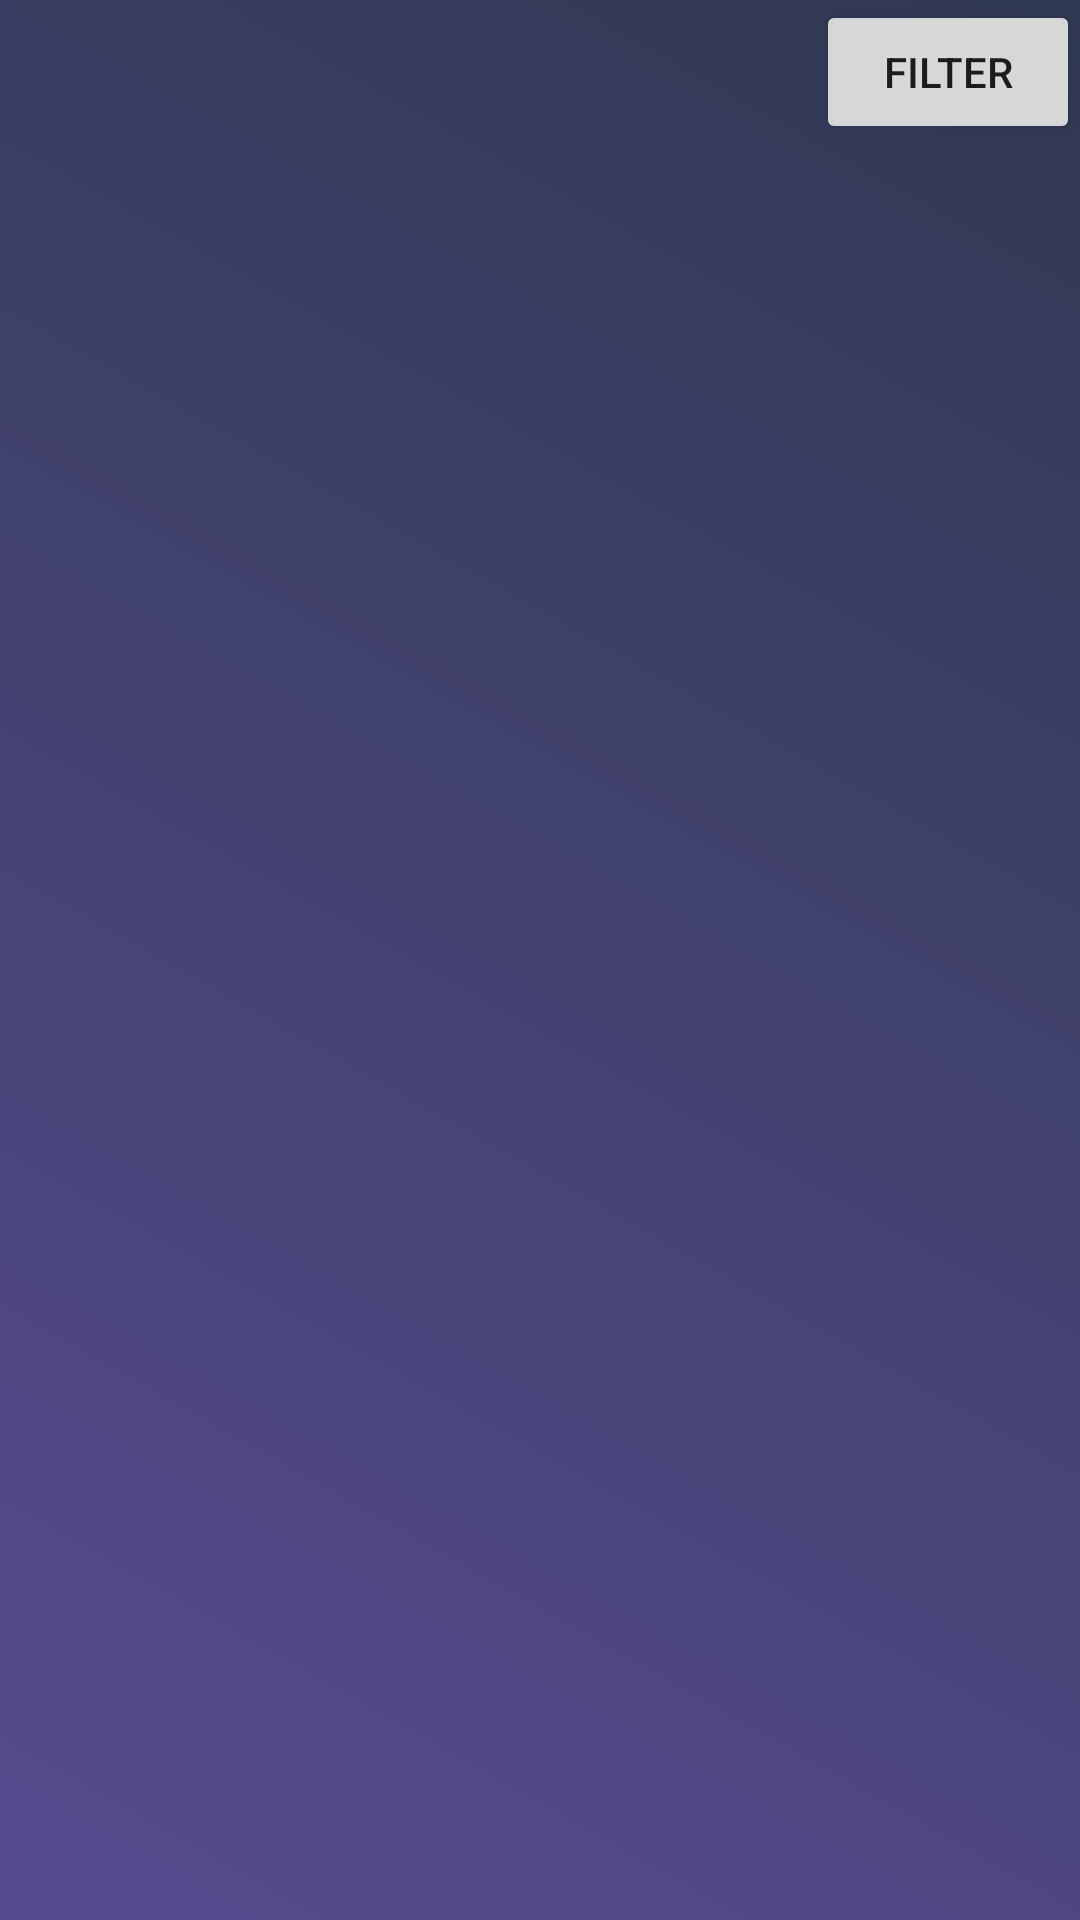

Layout XML and referenced resources for this Android screen:
<!-- AndroidManifest.xml: application theme AppTheme -->
<!-- res/layout/sharetrips_fragment.xml -->
<?xml version="1.0" encoding="utf-8"?>
<android.support.constraint.ConstraintLayout
    xmlns:android="http://schemas.android.com/apk/res/android"
    android:layout_width="match_parent"
    xmlns:app="http://schemas.android.com/apk/res-auto"
    android:background="@drawable/background_color"
    android:layout_height="match_parent">

    <Button
        android:id="@+id/btnFilter"
        android:layout_width="wrap_content"
        android:layout_height="wrap_content"
        android:text="Filter"
        app:layout_constraintRight_toRightOf="parent"
        app:layout_constraintBottom_toTopOf="@id/sharedtriprecycle"/>

    <android.support.v7.widget.RecyclerView
        android:id="@+id/sharedtriprecycle"
        android:layout_width="match_parent"
        android:layout_height="wrap_content"
        android:paddingLeft="20dp"
        android:paddingRight="20dp"
        app:layout_constraintTop_toBottomOf="@id/btnFilter"
        app:layout_constraintBottom_toTopOf="@+id/box">
    </android.support.v7.widget.RecyclerView>

    <TextView
        android:id="@+id/box"
        android:layout_width="match_parent"
        android:layout_height="40dp"
        app:layout_constraintBottom_toBottomOf="parent"/>
</android.support.constraint.ConstraintLayout>
<!-- resources referenced by this layout -->
<resources>
  <!-- drawable background_color (drawable) -->
  <?xml version="1.0" encoding="utf-8"?>
  <selector xmlns:android="http://schemas.android.com/apk/res/android">
      <item>
          <shape>
              <gradient
                  android:angle="45"
                  android:endColor="@color/endColor"
                  android:startColor="@color/startColor"
                  android:type="linear"
                  android:alpha="0.5"/>
          </shape>
      </item>
  </selector>
  <style name="AppTheme" parent="Theme.AppCompat.Light.DarkActionBar">
          
          <item name="actionBarStyle">@style/MyActionBar</item>
  
          
          <item name="colorPrimary">@color/skyblue</item>
          <item name="colorPrimaryDark">@color/colorPrimaryDark</item>
          <item name="colorAccent">@color/colorAccent</item>
          <item name="android:homeAsUpIndicator">@drawable/ic_arrow_back_black_24dp</item>
  
      </style>
  <color name="endColor">#303952</color>
  <color name="startColor">#574b90</color>
  <style name="MyActionBar" parent="@style/Widget.AppCompat.ActionBar.Solid">
          <item name="titleTextStyle">@style/MyTitleTextStyle</item>
      </style>
  <color name="skyblue">#81d4fa</color>
  <color name="colorPrimaryDark">#303F9F</color>
  <color name="colorAccent">#FF4081</color>
  <!-- drawable ic_arrow_back_black_24dp (drawable) -->
  <vector android:height="24dp" android:tint="#04B0A9"
      android:viewportHeight="24.0" android:viewportWidth="24.0"
      android:width="24dp" xmlns:android="http://schemas.android.com/apk/res/android">
      <path android:fillColor="#FF000000" android:pathData="M20,11H7.83l5.59,-5.59L12,4l-8,8 8,8 1.41,-1.41L7.83,13H20v-2z"/>
  </vector>
  <style name="MyTitleTextStyle" parent="@style/TextAppearance.AppCompat.Widget.ActionBar.Title">
          <item name="android:textColor">@color/greyScale</item>
  
      </style>
  <color name="greyScale">#747d87</color>
</resources>
